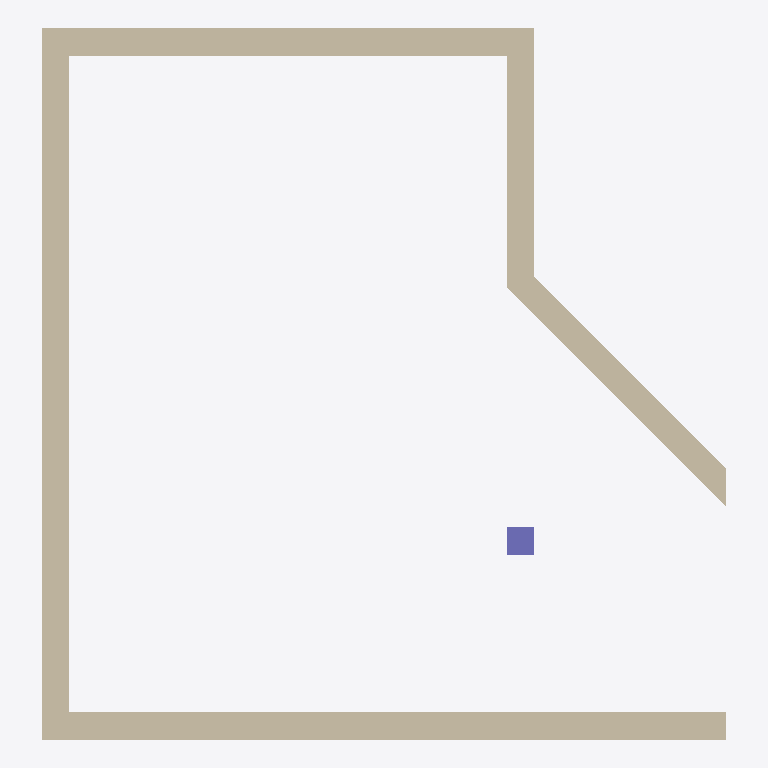
Plan cut of the same IFC building model at storey 'L1' (level 0.00 m, cut at 1.40 m), seen from above with north up, elements coloured by IFC class: 5 walls (beige), 1 column (violet). Cut surfaces are drawn darker.
Extent 5.0 m × 5.2 m × 3.0 m (x, y, z). Storeys (2): L1 at 0.00 m; L2 at 3.00 m. Elements (6): 5 IfcWall, 1 IfcColumn.

HEADER;
FILE_DESCRIPTION(('ViewDefinition [CoordinationView]','RevitIdentifiers [ContentGUID: cbb0ae2e-6350-4225-8ca4-af668662c38d, VersionGUID: f0111ccc-f1ec-4971-9c77-49b7c0ec7dc2, NumberOfSaves: 23]','CoordinateReference [CoordinateBase: Shared Coordinates]'),'2;1');
FILE_NAME('01_020.ifc','2026-01-06T12:15:07+01:00',(''),(''),'ODA SDAI 24.6','Autodesk Revit 24.3.30.11 (ENU) - IFC 24.3.30.11','');
FILE_SCHEMA(('IFC4X3'));
ENDSEC;
DATA;
#27=IFCPROJECT('3BiAukOr129OoahsPvdJnz',#18,'Project Number',$,$,'Project Name','Project Status',(#22),#302);
#42=IFCSITE('3BiAukOr129OoahsPvdJn$',#18,'Default',$,$,#41,$,$,.ELEMENT.,(42,21,31,401672),(-71,-3,-24,-345703),0.0,$,$);
#32=IFCBUILDING('3BiAukOr129OoahsPvdJny',#18,'Building Name',$,$,#30,$,'Building Name',.ELEMENT.,$,$,#31);
#35=IFCBUILDINGSTOREY('2JF4e6axWHqu3u0C1FZlmi',#18,'L1',$,'Level:8mm Head',#34,$,'L1',.ELEMENT.,0.0);
#39=IFCBUILDINGSTOREY('1ZGO8hrFCHqw0v0026FpFv',#18,'L2',$,'Level:8mm Head',#38,$,'L2',.ELEMENT.,3000.0);
#73=IFCWALL('0lwZAgQMb7yAIJTmmcGlc6',#18,'Basic Wall:Generic - 200mm:1602551',$,'Basic Wall:Generic - 200mm',#57,#72,'1602551',.NOTDEFINED.);
#155=IFCWALL('0lwZAgQMb7yAIJTmmcGlnB',#18,'Basic Wall:Generic - 200mm:1603130',$,'Basic Wall:Generic - 200mm',#143,#154,'1603130',.NOTDEFINED.);
#205=IFCWALL('0lwZAgQMb7yAIJTmmcGltI',#18,'Basic Wall:Generic - 200mm:1603491',$,'Basic Wall:Generic - 200mm',#193,#204,'1603491',.NOTDEFINED.);
#183=IFCWALL('0lwZAgQMb7yAIJTmmcGloi',#18,'Basic Wall:Generic - 200mm:1603293',$,'Basic Wall:Generic - 200mm',#166,#182,'1603293',.NOTDEFINED.);
#230=IFCWALL('0lwZAgQMb7yAIJTmmcGlsn',#18,'Basic Wall:Generic - 200mm:1603520',$,'Basic Wall:Generic - 200mm',#215,#229,'1603520',.NOTDEFINED.);
#129=IFCCOLUMN('0lwZAgQMb7yAIJTmmcGlwc',#18,'M_Concrete-Rectangular-Column:300 x 450mm:1602775',$,'M_Concrete-Rectangular-Column:300 x 450mm',#128,#125,'1602775',.COLUMN.);
ENDSEC;
